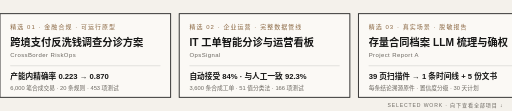
t = 0.00 s
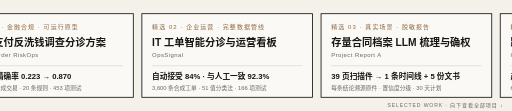
t = 1.67 s
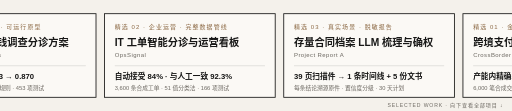
t = 3.33 s
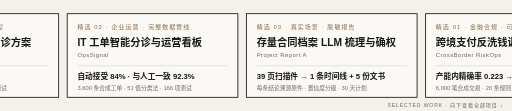
t = 5.00 s
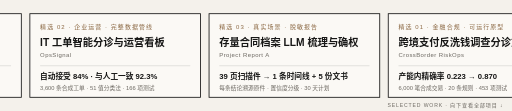
t = 6.67 s
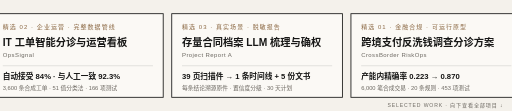
t = 8.33 s

The animated SVG that drew these frames (rendered in a browser with its animation timeline set to each time). Animation: 1 CSS @keyframes rule; frames cover the first 8.33 s, repeats indefinitely.

<svg xmlns="http://www.w3.org/2000/svg" viewBox="0 0 1200 260" width="1200" height="260" role="img" aria-label="精选三项：跨境支付反洗钱调查分诊方案、IT 工单智能分诊与运营看板、存量合同档案 LLM 梳理与确权">
  <style>
    .track { animation: flow 24s linear infinite; }
    @keyframes flow { from { transform: translateX(0); } to { transform: translateX(-1260px); } }
    @media (prefers-reduced-motion: reduce) { .track { animation: none; } }
  </style>
  <rect width="1200" height="260" fill="#F4F1EB"/>
  <clipPath id="window"><rect x="0" y="0" width="1200" height="260"/></clipPath>
  <g clip-path="url(#window)" font-family="Arial,'PingFang SC','Microsoft YaHei','Noto Sans CJK SC',sans-serif">
    <g class="track">
    <g transform="translate(0,32)">
      <rect width="400" height="196" fill="#FBF9F5" stroke="#171716" stroke-width="2"/>
      <text x="24" y="36" font-size="14" letter-spacing="2.5" fill="#8B6843">精选 01 · 金融合规 · 可运行原型</text>
      <text x="24" y="76" font-size="24" font-weight="700" fill="#171716">跨境支付反洗钱调查分诊方案</text>
      <text x="24" y="102" font-size="14" letter-spacing="1" fill="#6B6760">CrossBorder RiskOps</text>
      <line x1="24" y1="122" x2="376" y2="122" stroke="#171716" stroke-width="1" opacity="0.25"/>
      <text x="24" y="152" font-size="18" font-weight="700" fill="#171716">产能内精确率 0.223 → 0.870</text>
      <text x="24" y="178" font-size="13.5" fill="#6B6760">6,000 笔合成交易 · 20 条规则 · 453 项测试</text>
    </g>
    <g transform="translate(420,32)">
      <rect width="400" height="196" fill="#FBF9F5" stroke="#171716" stroke-width="2"/>
      <text x="24" y="36" font-size="14" letter-spacing="2.5" fill="#8B6843">精选 02 · 企业运营 · 完整数据管线</text>
      <text x="24" y="76" font-size="24" font-weight="700" fill="#171716">IT 工单智能分诊与运营看板</text>
      <text x="24" y="102" font-size="14" letter-spacing="1" fill="#6B6760">OpsSignal</text>
      <line x1="24" y1="122" x2="376" y2="122" stroke="#171716" stroke-width="1" opacity="0.25"/>
      <text x="24" y="152" font-size="18" font-weight="700" fill="#171716">自动接受 84% · 与人工一致 92.3%</text>
      <text x="24" y="178" font-size="13.5" fill="#6B6760">3,600 条合成工单 · 51 值分类法 · 166 项测试</text>
    </g>
    <g transform="translate(840,32)">
      <rect width="400" height="196" fill="#FBF9F5" stroke="#171716" stroke-width="2"/>
      <text x="24" y="36" font-size="14" letter-spacing="2.5" fill="#8B6843">精选 03 · 真实场景 · 脱敏报告</text>
      <text x="24" y="76" font-size="24" font-weight="700" fill="#171716">存量合同档案 LLM 梳理与确权</text>
      <text x="24" y="102" font-size="14" letter-spacing="1" fill="#6B6760">Project Report A</text>
      <line x1="24" y1="122" x2="376" y2="122" stroke="#171716" stroke-width="1" opacity="0.25"/>
      <text x="24" y="152" font-size="18" font-weight="700" fill="#171716">39 页扫描件 → 1 条时间线 + 5 份文书</text>
      <text x="24" y="178" font-size="13.5" fill="#6B6760">每条结论溯源原件 · 置信度分级 · 30 天计划</text>
    </g>
    <g transform="translate(1260,32)">
      <rect width="400" height="196" fill="#FBF9F5" stroke="#171716" stroke-width="2"/>
      <text x="24" y="36" font-size="14" letter-spacing="2.5" fill="#8B6843">精选 01 · 金融合规 · 可运行原型</text>
      <text x="24" y="76" font-size="24" font-weight="700" fill="#171716">跨境支付反洗钱调查分诊方案</text>
      <text x="24" y="102" font-size="14" letter-spacing="1" fill="#6B6760">CrossBorder RiskOps</text>
      <line x1="24" y1="122" x2="376" y2="122" stroke="#171716" stroke-width="1" opacity="0.25"/>
      <text x="24" y="152" font-size="18" font-weight="700" fill="#171716">产能内精确率 0.223 → 0.870</text>
      <text x="24" y="178" font-size="13.5" fill="#6B6760">6,000 笔合成交易 · 20 条规则 · 453 项测试</text>
    </g>
    <g transform="translate(1680,32)">
      <rect width="400" height="196" fill="#FBF9F5" stroke="#171716" stroke-width="2"/>
      <text x="24" y="36" font-size="14" letter-spacing="2.5" fill="#8B6843">精选 02 · 企业运营 · 完整数据管线</text>
      <text x="24" y="76" font-size="24" font-weight="700" fill="#171716">IT 工单智能分诊与运营看板</text>
      <text x="24" y="102" font-size="14" letter-spacing="1" fill="#6B6760">OpsSignal</text>
      <line x1="24" y1="122" x2="376" y2="122" stroke="#171716" stroke-width="1" opacity="0.25"/>
      <text x="24" y="152" font-size="18" font-weight="700" fill="#171716">自动接受 84% · 与人工一致 92.3%</text>
      <text x="24" y="178" font-size="13.5" fill="#6B6760">3,600 条合成工单 · 51 值分类法 · 166 项测试</text>
    </g>
    <g transform="translate(2100,32)">
      <rect width="400" height="196" fill="#FBF9F5" stroke="#171716" stroke-width="2"/>
      <text x="24" y="36" font-size="14" letter-spacing="2.5" fill="#8B6843">精选 03 · 真实场景 · 脱敏报告</text>
      <text x="24" y="76" font-size="24" font-weight="700" fill="#171716">存量合同档案 LLM 梳理与确权</text>
      <text x="24" y="102" font-size="14" letter-spacing="1" fill="#6B6760">Project Report A</text>
      <line x1="24" y1="122" x2="376" y2="122" stroke="#171716" stroke-width="1" opacity="0.25"/>
      <text x="24" y="152" font-size="18" font-weight="700" fill="#171716">39 页扫描件 → 1 条时间线 + 5 份文书</text>
      <text x="24" y="178" font-size="13.5" fill="#6B6760">每条结论溯源原件 · 置信度分级 · 30 天计划</text>
    </g>
    <g transform="translate(2520,32)">
      <rect width="400" height="196" fill="#FBF9F5" stroke="#171716" stroke-width="2"/>
      <text x="24" y="36" font-size="14" letter-spacing="2.5" fill="#8B6843">精选 01 · 金融合规 · 可运行原型</text>
      <text x="24" y="76" font-size="24" font-weight="700" fill="#171716">跨境支付反洗钱调查分诊方案</text>
      <text x="24" y="102" font-size="14" letter-spacing="1" fill="#6B6760">CrossBorder RiskOps</text>
      <line x1="24" y1="122" x2="376" y2="122" stroke="#171716" stroke-width="1" opacity="0.25"/>
      <text x="24" y="152" font-size="18" font-weight="700" fill="#171716">产能内精确率 0.223 → 0.870</text>
      <text x="24" y="178" font-size="13.5" fill="#6B6760">6,000 笔合成交易 · 20 条规则 · 453 项测试</text>
    </g>
    <g transform="translate(2940,32)">
      <rect width="400" height="196" fill="#FBF9F5" stroke="#171716" stroke-width="2"/>
      <text x="24" y="36" font-size="14" letter-spacing="2.5" fill="#8B6843">精选 02 · 企业运营 · 完整数据管线</text>
      <text x="24" y="76" font-size="24" font-weight="700" fill="#171716">IT 工单智能分诊与运营看板</text>
      <text x="24" y="102" font-size="14" letter-spacing="1" fill="#6B6760">OpsSignal</text>
      <line x1="24" y1="122" x2="376" y2="122" stroke="#171716" stroke-width="1" opacity="0.25"/>
      <text x="24" y="152" font-size="18" font-weight="700" fill="#171716">自动接受 84% · 与人工一致 92.3%</text>
      <text x="24" y="178" font-size="13.5" fill="#6B6760">3,600 条合成工单 · 51 值分类法 · 166 项测试</text>
    </g>
    <g transform="translate(3360,32)">
      <rect width="400" height="196" fill="#FBF9F5" stroke="#171716" stroke-width="2"/>
      <text x="24" y="36" font-size="14" letter-spacing="2.5" fill="#8B6843">精选 03 · 真实场景 · 脱敏报告</text>
      <text x="24" y="76" font-size="24" font-weight="700" fill="#171716">存量合同档案 LLM 梳理与确权</text>
      <text x="24" y="102" font-size="14" letter-spacing="1" fill="#6B6760">Project Report A</text>
      <line x1="24" y1="122" x2="376" y2="122" stroke="#171716" stroke-width="1" opacity="0.25"/>
      <text x="24" y="152" font-size="18" font-weight="700" fill="#171716">39 页扫描件 → 1 条时间线 + 5 份文书</text>
      <text x="24" y="178" font-size="13.5" fill="#6B6760">每条结论溯源原件 · 置信度分级 · 30 天计划</text>
    </g>
    </g>
  </g>
  <text x="1180" y="250" text-anchor="end" font-family="Arial,'PingFang SC','Microsoft YaHei','Noto Sans CJK SC',sans-serif" font-size="12" letter-spacing="2" fill="#6B6760">SELECTED WORK · 向下查看全部项目 ↓</text>
</svg>
